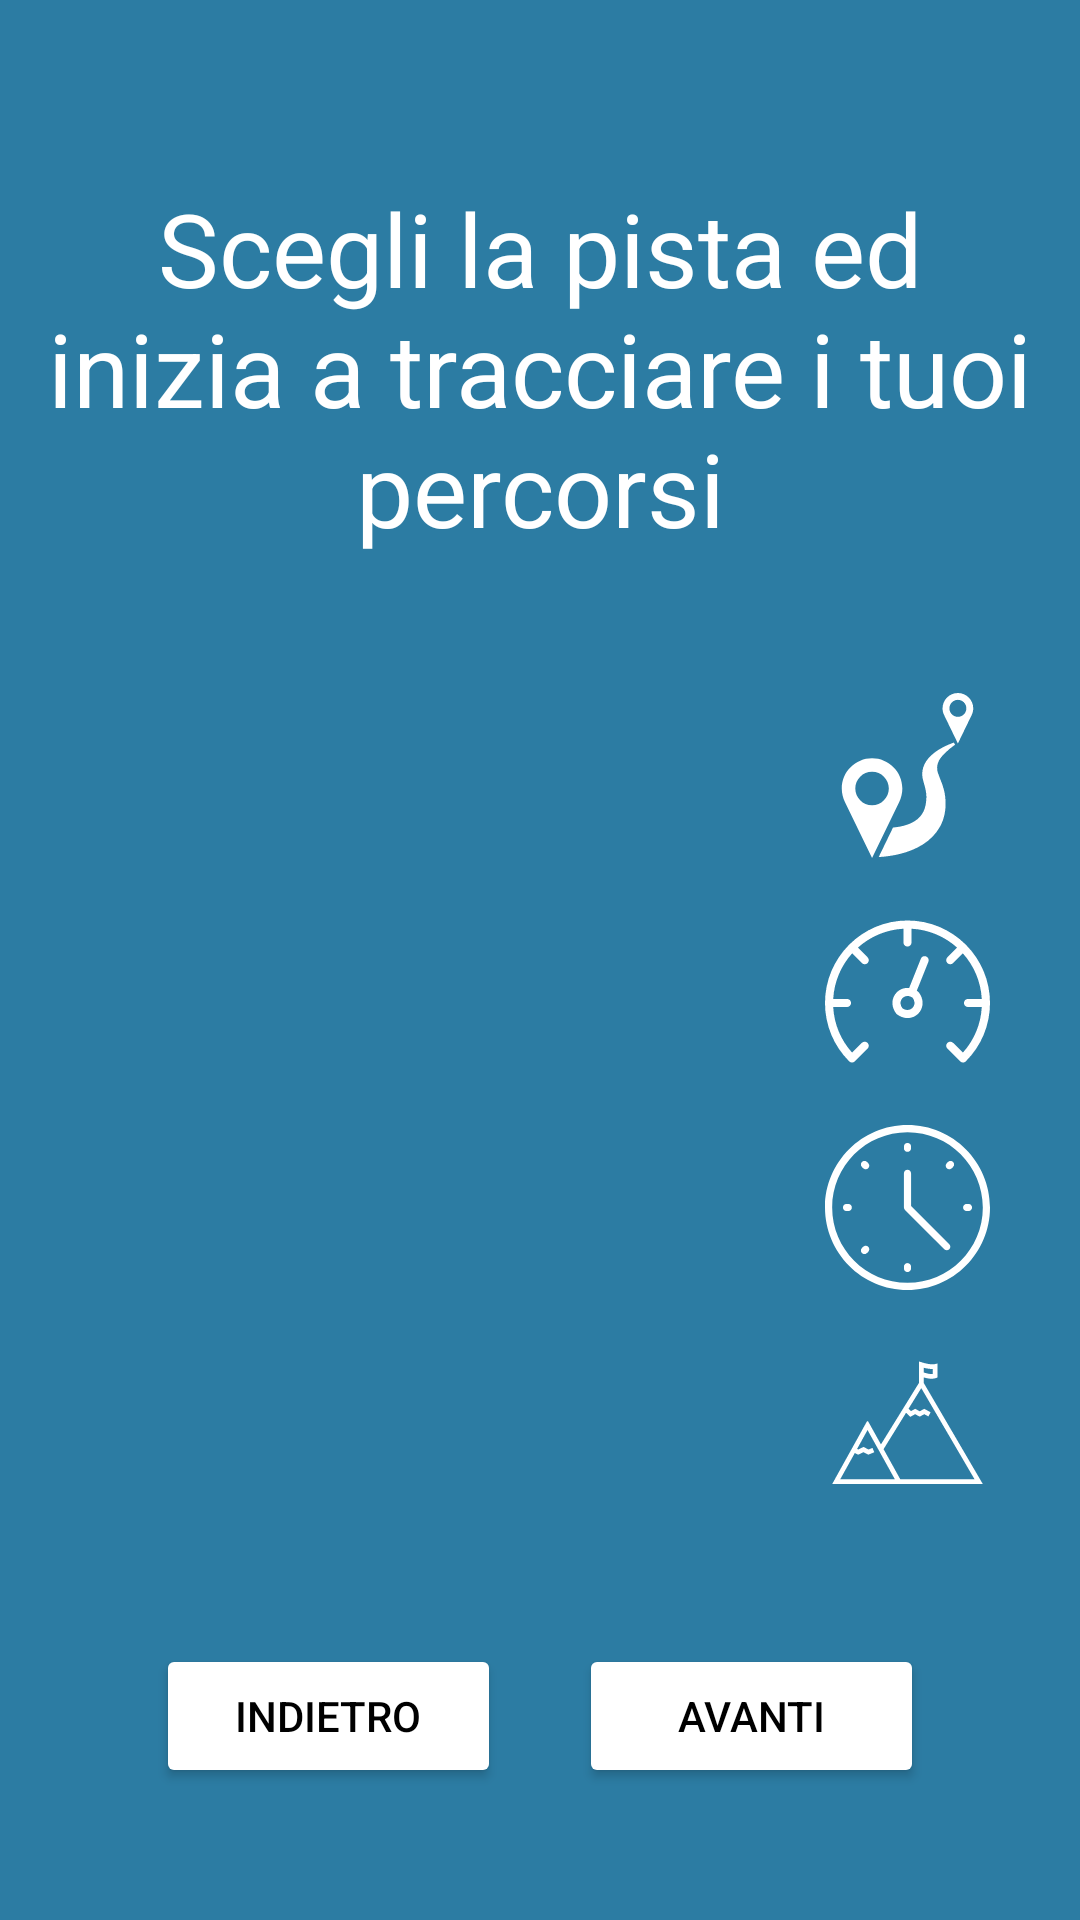

Reconstruct the res/layout file that produces this screen, plus the resources it refers to.
<!-- AndroidManifest.xml: application theme Theme.SkiTracker -->
<!-- res/layout/fragment_guida2.xml -->
<?xml version="1.0" encoding="utf-8"?>
<androidx.constraintlayout.widget.ConstraintLayout xmlns:android="http://schemas.android.com/apk/res/android"
    xmlns:app="http://schemas.android.com/apk/res-auto"
    xmlns:tools="http://schemas.android.com/tools"
    android:id="@+id/guida2"
    android:layout_width="match_parent"
    android:layout_height="match_parent"
    android:background="@color/titleBarColor"
    tools:context=".view.tutorial.Guida2Fragment">


    <TextView
        android:id="@+id/secondTutorialText"
        android:layout_width="0dp"
        android:layout_height="wrap_content"
        android:layout_marginTop="60dp"
        android:text="@string/guide2"
        android:textAlignment="center"
        android:textAppearance="@style/TextAppearance.AppCompat.Display1"
        android:textColor="@color/white"
        app:layout_constraintEnd_toEndOf="parent"
        app:layout_constraintHorizontal_bias="0.495"
        app:layout_constraintStart_toStartOf="parent"
        app:layout_constraintTop_toTopOf="parent" />

    <Button
        android:id="@+id/secondTutorialBackBtn"
        android:layout_width="115dp"
        android:layout_height="48dp"
        android:layout_marginStart="52dp"
        android:layout_marginBottom="44dp"
        android:backgroundTint="@color/white"
        android:text="@string/back"
        android:textColor="@color/black"
        app:layout_constraintBottom_toBottomOf="parent"
        app:layout_constraintStart_toStartOf="parent" />

    <Button
        android:id="@+id/secondTutorialNextBtn"
        android:layout_width="115dp"
        android:layout_height="48dp"
        android:layout_marginEnd="52dp"
        android:layout_marginBottom="44dp"
        android:backgroundTint="@color/white"
        android:text="@string/next"
        android:textColor="@color/black"
        app:layout_constraintBottom_toBottomOf="parent"
        app:layout_constraintEnd_toEndOf="parent" />

    <ImageView
        android:id="@+id/secondTutorialImg"
        android:layout_width="190dp"
        android:layout_height="0dp"
        android:layout_marginStart="52dp"
        android:layout_marginEnd="1dp"
        android:contentDescription="@string/guida2Image1Description"
        android:src="@drawable/tutorial2"
        app:layout_constraintBottom_toTopOf="@+id/secondTutorialBackBtn"
        app:layout_constraintEnd_toStartOf="@+id/linearLayout"
        app:layout_constraintStart_toStartOf="parent"
        app:layout_constraintTop_toBottomOf="@+id/secondTutorialText"
        app:layout_constraintVertical_bias="1.0" />

    <LinearLayout
        android:id="@+id/linearLayout"
        android:layout_width="112dp"
        android:layout_height="0dp"
        android:layout_marginStart="1dp"
        android:layout_marginEnd="56dp"
        android:baselineAligned="true"
        android:gravity="center|end"
        android:orientation="vertical"
        app:layout_constraintBottom_toTopOf="@+id/secondTutorialNextBtn"
        app:layout_constraintEnd_toEndOf="parent"
        app:layout_constraintStart_toEndOf="@+id/secondTutorialImg"
        app:layout_constraintTop_toBottomOf="@+id/secondTutorialText">

        <ImageView
            android:id="@+id/secondTutorialImg2"
            android:layout_width="55dp"
            android:layout_height="55dp"
            android:layout_marginBottom="17dp"
            android:contentDescription="@string/guida2DistanceIconDescription"
            android:src="@drawable/distance"
            app:srcCompat="@drawable/distance"
            tools:srcCompat="@drawable/distance" />

        <ImageView
            android:id="@+id/secondTutorialImg3"
            android:layout_width="55dp"
            android:layout_height="55dp"
            android:layout_marginBottom="17dp"
            android:contentDescription="@string/guida2SpeedIconDescription"
            android:src="@drawable/speed"
            app:srcCompat="@drawable/speed"
            tools:srcCompat="@drawable/speed" />

        <ImageView
            android:id="@+id/secondTutorialImg4"
            android:layout_width="55dp"
            android:layout_height="55dp"
            android:layout_marginBottom="17dp"
            android:contentDescription="@string/guida2TimeIconDescription"
            android:src="@drawable/time"
            app:srcCompat="@drawable/time"
            tools:srcCompat="@drawable/time" />

        <ImageView
            android:id="@+id/secondTutorialImg5"
            android:layout_width="55dp"
            android:layout_height="55dp"
            android:contentDescription="@string/guida2AltitudeIconDescription"
            android:src="@drawable/dislivello"
            app:srcCompat="@drawable/dislivello"
            tools:srcCompat="@drawable/dislivello" />
    </LinearLayout>


</androidx.constraintlayout.widget.ConstraintLayout>
<!-- resources referenced by this layout -->
<resources>
  <color name="black">#FF000000</color>
  <color name="titleBarColor">#2c7ca3</color>
  <color name="white">#FFFFFFFF</color>
  <!-- drawable dislivello (drawable) -->
  <vector xmlns:android="http://schemas.android.com/apk/res/android"
      android:width="4229dp"
      android:height="3274dp"
      android:viewportWidth="4229"
      android:viewportHeight="3274">
    <path
        android:pathData="M2530.3,590.6V448.9c55.1,17 129.3,34.4 201.5,34.4c38.6,0 76.6,-5 110.8,-17.7l39.4,-14.8V91.1l-73.6,16c-87.9,19.2 -261,-25.7 -320.4,-44.6l-79.1,-25.2v95.3v270.1v187.8l-975.1,1585.7l-322.9,-585.3c-8.7,-15.9 -31.5,-15.9 -40.3,0L186,3194.2h1670.8h78.2h2108L2530.3,590.6zM2760.6,232.9v127.8c-72.9,8.1 -170,-18.4 -230.3,-39.8V200.2C2592.9,215.8 2681.7,233.6 2760.6,232.9zM391.6,3072.8l372.5,-675.1l85.9,43.9l136.6,-64.8l125,63.9l152,-62.7l-46.3,-112.2l-100.3,41.4l-128.5,-65.7L852,2306.2l-29.2,-14.9l267.9,-485.6l699.1,1267.1H391.6zM1928.5,3072.8l-427.3,-774.5l575.9,-937.2l107.8,105.2l126.5,-69.6l116.4,63.9l116.5,-64l105.3,57.8l58.4,-106.4l-163.7,-89.9l-116.5,64l-116.4,-64l-106.1,58.4l-63,-61.5L2467.9,725l1364.1,2347.8H1935H1928.5z"
        android:fillColor="#FFFFFF"/>
  </vector>
  <string name="back">Indietro</string>
  <string name="guida2AltitudeIconDescription">Icona del dislivello</string>
  <string name="guida2DistanceIconDescription">Icona della distanza</string>
  <string name="guida2Image1Description">Esempio di percorso tracciato con SkiTracker</string>
  <string name="guida2SpeedIconDescription">Icona della velocità</string>
  <string name="guida2TimeIconDescription">Icona della durata temporale</string>
  <string name="guide2">Scegli la pista ed inizia a tracciare i tuoi percorsi </string>
  <string name="next">Avanti</string>
  <style name="Theme.SkiTracker" parent="Theme.MaterialComponents.Light.DarkActionBar">
          
          <item name="colorPrimary">@color/titleBarColor</item>
          <item name="colorPrimaryVariant">@color/titleBarColor</item>
          <item name="colorOnPrimary">@color/white</item>
          
          <item name="colorOnSecondary">@color/black</item>
          
          <item name="android:statusBarColor">?attr/colorPrimaryVariant</item>
      </style>
</resources>
